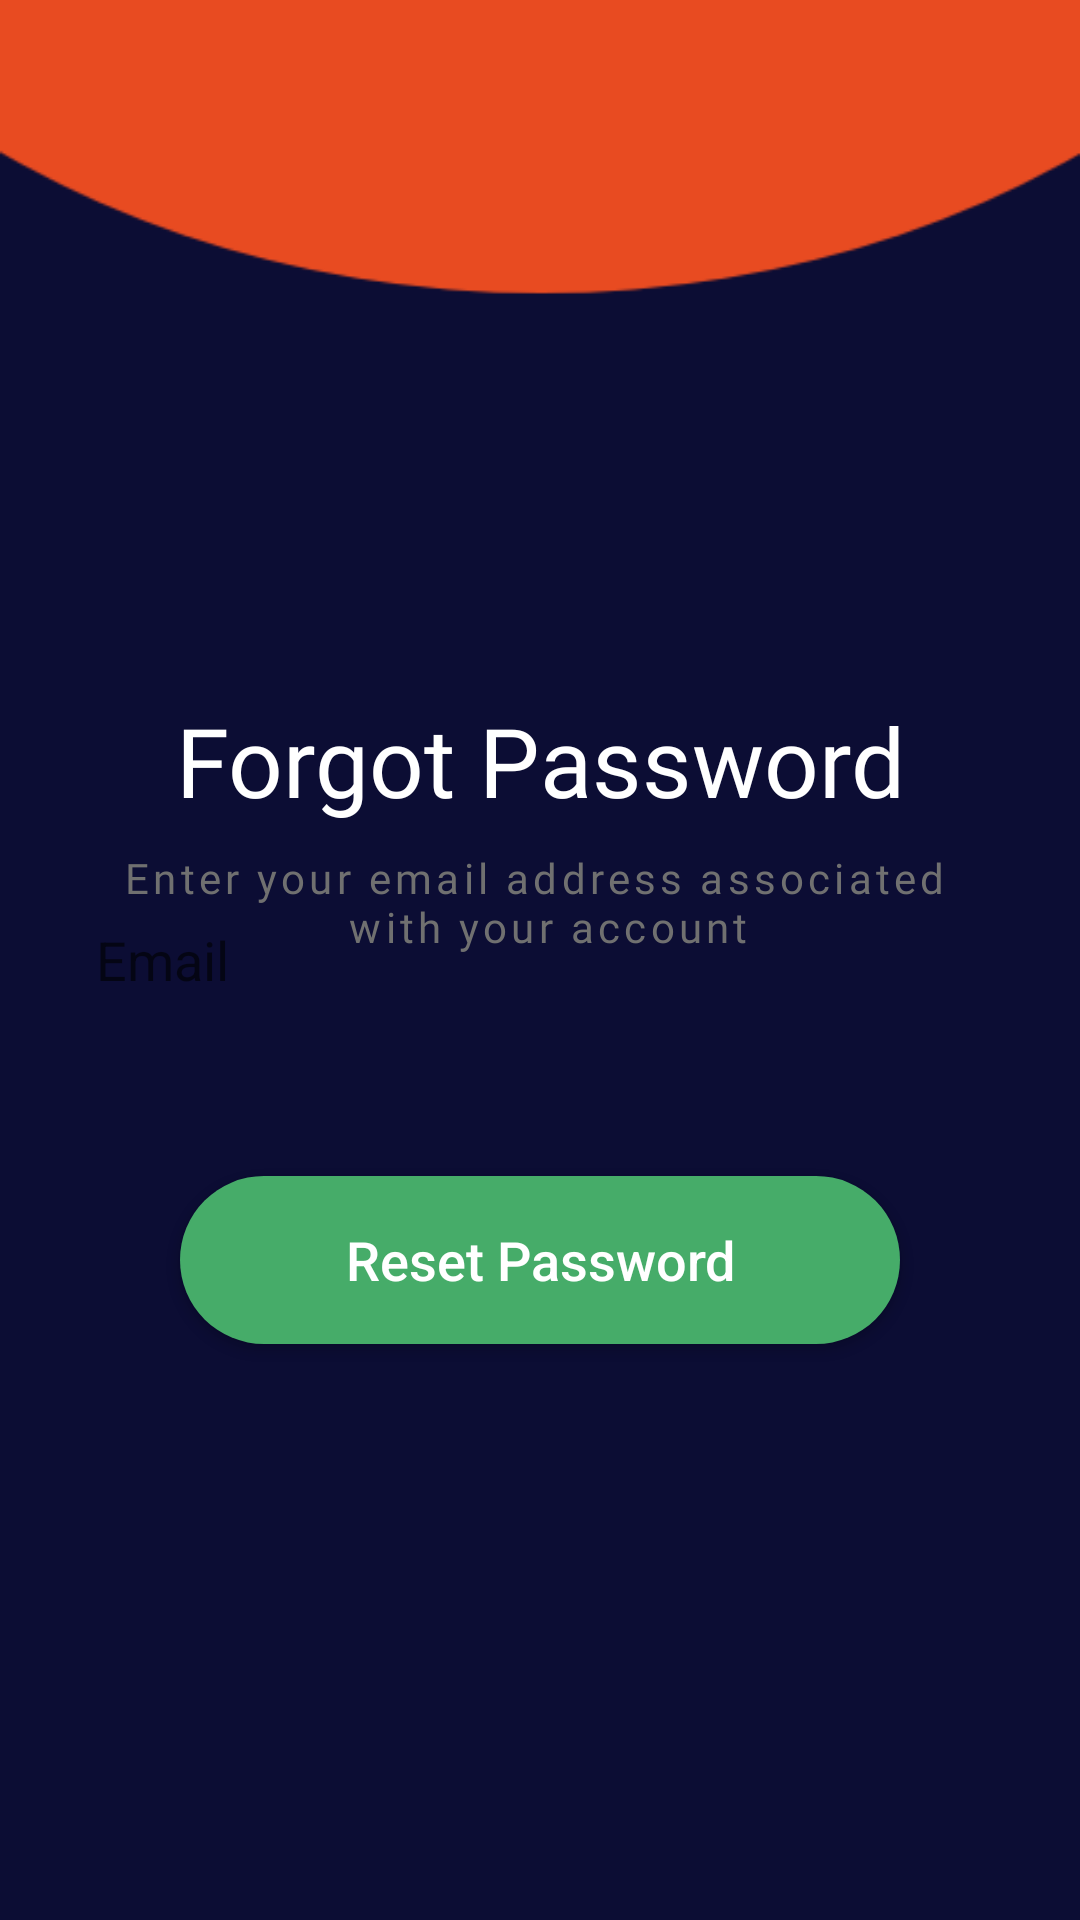

Layout XML and referenced resources for this Android screen:
<!-- AndroidManifest.xml: application theme Theme.Boldic -->
<!-- res/layout/fragment_forgot_password.xml -->
<?xml version="1.0" encoding="utf-8"?>
<androidx.constraintlayout.widget.ConstraintLayout xmlns:android="http://schemas.android.com/apk/res/android"
    xmlns:tools="http://schemas.android.com/tools"
    android:layout_width="match_parent"
    android:layout_height="match_parent"
    xmlns:app="http://schemas.android.com/apk/res-auto"
    android:background="@drawable/main_screen"
    tools:context=".registeration.ForgotPasswordFragment">

    <TextView
        android:id="@+id/welcome_text_login_fragment"
        android:layout_width="wrap_content"
        android:layout_height="wrap_content"
        android:layout_marginTop="232dp"
        android:layout_marginBottom="@dimen/space_8_dp"
        android:fontFamily="@font/noto_serif_bold"
        android:textColor="@color/white"
        android:textSize="@dimen/text_size_32_sp"
        app:layout_constraintEnd_toEndOf="parent"
        app:layout_constraintStart_toStartOf="parent"
        app:layout_constraintTop_toTopOf="parent"
        android:text="@string/forgot_password" />

    <TextView
        android:id="@+id/sub_text"
        android:layout_width="wrap_content"
        android:layout_height="wrap_content"
        android:layout_marginTop="@dimen/space_8_dp"
        android:layout_marginBottom="@dimen/space_56_dp"
        android:fontFamily="@font/noto_serif_regular"
        android:letterSpacing="0.1"
        android:text="@string/enter_your_email_address"
        android:textAlignment="center"
        android:textColor="@color/gray_text_color"
        android:textSize="@dimen/text_size_14"
        app:layout_constraintEnd_toEndOf="@id/welcome_text_login_fragment"
        app:layout_constraintStart_toStartOf="@id/welcome_text_login_fragment"
        app:layout_constraintTop_toBottomOf="@id/welcome_text_login_fragment" />

    <EditText
        android:id="@+id/email_edit_text"
        android:layout_width="match_parent"
        android:layout_height="@dimen/space_48_dp"
        android:layout_marginStart="@dimen/space_16_dp"
        android:layout_marginEnd="@dimen/space_16_dp"
        android:background="@drawable/custom_edit_text"
        android:drawableStart="@drawable/custom_edit_text_email_clicked"
        android:drawablePadding="@dimen/space_16_dp"
        android:hint="@string/email"
        android:paddingStart="@dimen/space_16_dp"
        app:layout_constraintBottom_toBottomOf="parent"
        app:layout_constraintEnd_toEndOf="parent"
        app:layout_constraintStart_toStartOf="parent"
        app:layout_constraintTop_toTopOf="parent" />


    <androidx.appcompat.widget.AppCompatButton
        android:id="@+id/reset_button"
        android:layout_width="@dimen/space_240_dp"
        android:layout_height="@dimen/space_56_dp"
        android:layout_marginTop="@dimen/space_48_dp"
        android:background="@drawable/btn_shape_green"
        android:text="@string/reset_password"
        android:textAllCaps="false"
        android:textColor="@color/white"
        android:textSize="@dimen/text_size_18"
        app:layout_constraintEnd_toEndOf="parent"
        app:layout_constraintStart_toStartOf="parent"
        app:layout_constraintTop_toBottomOf="@id/email_edit_text" />

</androidx.constraintlayout.widget.ConstraintLayout>
<!-- resources referenced by this layout -->
<resources>
  <color name="gray_text_color">#707070</color>
  <color name="white">#FFFFFFFF</color>
  <dimen name="space_16_dp">16dp</dimen>
  <dimen name="space_240_dp">240dp</dimen>
  <dimen name="space_48_dp">48dp</dimen>
  <dimen name="space_56_dp">56dp</dimen>
  <dimen name="space_8_dp">8dp</dimen>
  <dimen name="text_size_14">14sp</dimen>
  <dimen name="text_size_18">18sp</dimen>
  <dimen name="text_size_32_sp">32sp</dimen>
  <!-- drawable btn_shape_green (drawable) -->
  <?xml version="1.0" encoding="utf-8"?>
  <shape xmlns:android="http://schemas.android.com/apk/res/android">
  
      <solid
          android:color="#46AC69"/>
  
      <corners
          android:radius="@dimen/space_32_dp"/>
  </shape>
  <!-- drawable custom_edit_text_email_clicked (drawable) -->
  <?xml version="1.0" encoding="utf-8"?>
  <selector xmlns:android="http://schemas.android.com/apk/res/android">
  
      <item android:state_focused="true"
          android:drawable="@drawable/ic_email_focused"/>
  
      <item android:state_focused="false"
          android:drawable="@drawable/ic_baseline_email_24"/>
  </selector>
  <!-- drawable main_screen: png bitmap (drawable, 9989 bytes) -->
  <string name="email">Email</string>
  <string name="enter_your_email_address">Enter your email address associated \n with your account</string>
  <string name="forgot_password">Forgot Password</string>
  <string name="reset_password">Reset Password</string>
  <style name="Theme.Boldic" parent="Theme.MaterialComponents.DayNight.NoActionBar">
          
          <item name="colorPrimary">@color/purple_500</item>
          <item name="colorPrimaryVariant">@color/purple_700</item>
          <item name="colorOnPrimary">@color/white</item>
          
          <item name="colorSecondary">@color/teal_200</item>
          <item name="colorSecondaryVariant">@color/teal_700</item>
          <item name="colorOnSecondary">@color/black</item>
          
          <item name="android:statusBarColor" tools:targetApi="l">?attr/colorPrimaryVariant</item>
          
  
  
      </style>
  <dimen name="space_32_dp">32dp</dimen>
  <!-- drawable ic_email_focused (drawable) -->
  <vector xmlns:android="http://schemas.android.com/apk/res/android"
      android:width="24dp"
      android:height="24dp"
      android:viewportWidth="24"
      android:viewportHeight="24">
    <path
        android:fillColor="@color/circle_shape_color"
        android:pathData="M20,4L4,4c-1.1,0 -1.99,0.9 -1.99,2L2,18c0,1.1 0.9,2 2,2h16c1.1,0 2,-0.9 2,-2L22,6c0,-1.1 -0.9,-2 -2,-2zM20,8l-8,5 -8,-5L4,6l8,5 8,-5v2z"/>
  </vector>
  <color name="purple_500">#FF6200EE</color>
  <color name="purple_700">#FF3700B3</color>
  <color name="teal_200">#FF03DAC5</color>
  <color name="teal_700">#FF018786</color>
  <color name="black">#FF000000</color>
  <color name="circle_shape_color">#E84B21</color>
</resources>
